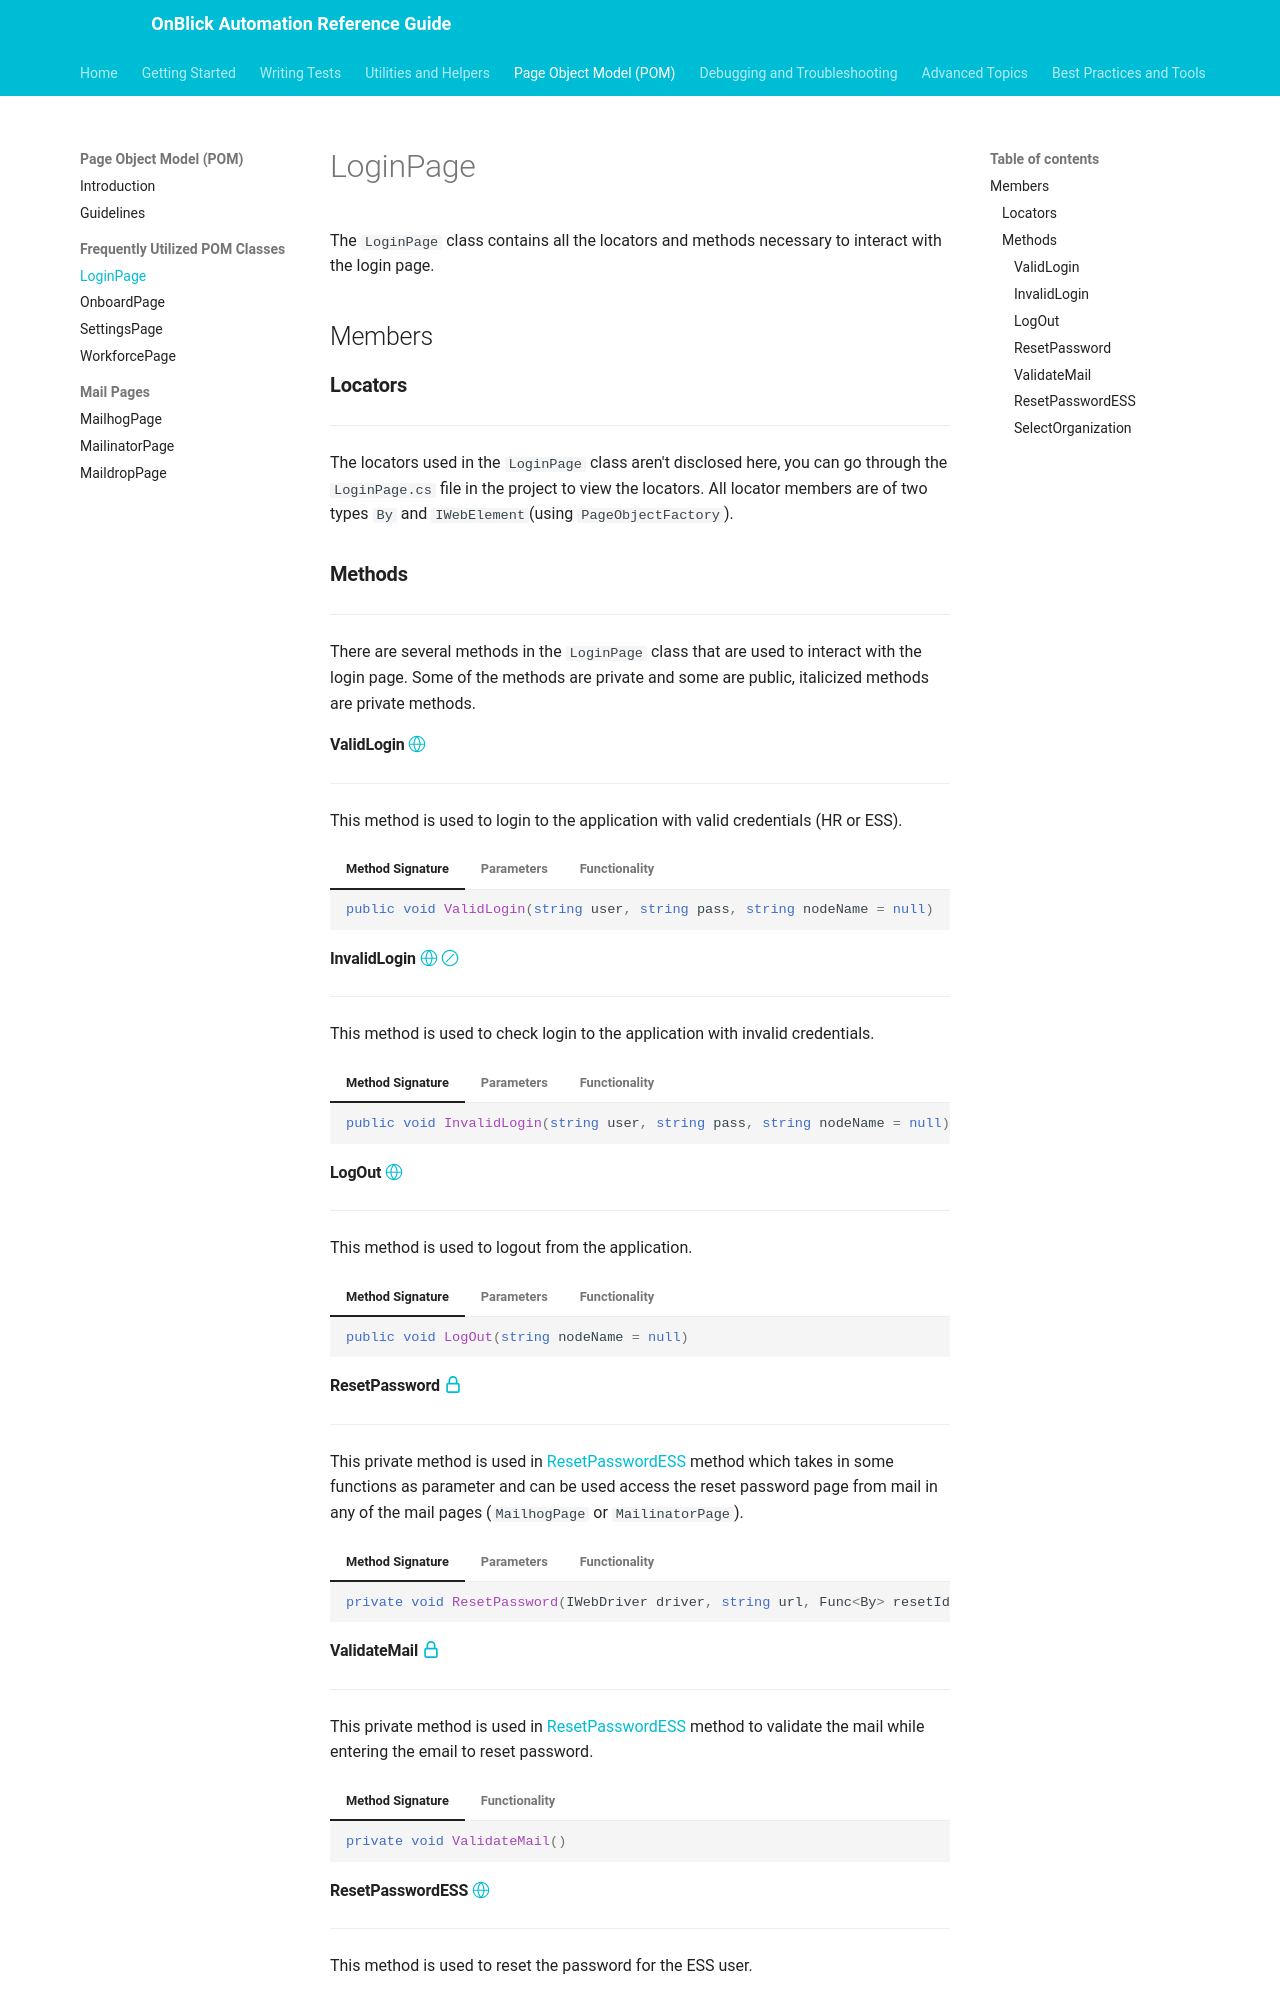

repository: aakarshrigaps/OnblickAutomationDocs · page: page-object-model/frequently-utilized-pom-classes/login-page/index.html · generator: mkdocs

# LoginPage

The `LoginPage` class contains all the locators and methods necessary to interact with the login page.

## Members

### **Locators**


---

The locators used in the `LoginPage` class aren't disclosed here, you can go through the `LoginPage.cs` file in the project to view the locators. All locator members are of two types `By` and `IWebElement`(using `PageObjectFactory`). 

### **Methods**

---

There are several methods in the `LoginPage` class that are used to interact with the login page. Some of the methods are private and some are public, italicized methods are private methods.

#### ValidLogin [:octicons-globe-24:](../../getting-started/conventions.md/#public)

---

This method is used to login to the application with valid credentials (HR or ESS).

=== "Method Signature"

	```csharp
	public void ValidLogin(string user, string pass, string nodeName = null)
	```
=== "Parameters"

	| Name | Type | Description |
	| ---- | ---- | ----------- |
	| `user` | `string` | The username to be entered in the `username` field. |
	| `pass` | `string` | The password to be entered in the `password` field. |
	| `nodeName` | `string` | The name of the node to be shown on the Extent report. |

=== "Functionality"

	1. Navigate to the login page.
	1. Hover and click on the `HR Immigration` or `ESS` button.
	1. Enter the username and password.
	1. Click the login button.
	1. Wait until the url contains `dashboard`.

#### InvalidLogin [:octicons-globe-24:](../../getting-started/conventions.md/#public) [:octicons-skip-24:](../../getting-started/conventions.md/#deprecated)

---

This method is used to check login to the application with invalid credentials.

=== "Method Signature"

	```csharp
	public void InvalidLogin(string user, string pass, string nodeName = null)
	```

=== "Parameters"

	| Name | Type | Description |
	| ---- | ---- | ----------- |
	| `user` | `string` | The username to be entered in the `username` field. |
	| `pass` | `string` | The password to be entered in the `password` field. |
	| `nodeName` | `string` | The name of the node to be shown on the Extent report. |

=== "Functionality"

	1. Navigate to the login page.
	1. Hover and click on the `HR Immigration` or `ESS` button.
	1. Enter the username and password.
	1. Click the login button.
	1. Wait until the error message is displayed.

#### LogOut [:octicons-globe-24:](../../getting-started/conventions.md/#public)

---

This method is used to logout from the application.

=== "Method Signature"

	```csharp
	public void LogOut(string nodeName = null)
	```
=== "Parameters"

	| Name | Type | Description |
	| ---- | ---- | ----------- |
	| `nodeName` | `string` | The name of the node to be shown on the Extent report. |

=== "Functionality"

	1. Click on the user icon.
	1. Click on the logout button.
	1. Wait until the url is `Login_URl`.

#### ResetPassword [:octicons-lock-16:](../../getting-started/conventions.md/#private)

---

This private method is used in [ResetPasswordESS](#resetpasswordess) method which takes in some functions as parameter and can be used access the reset password page from mail in any of the mail pages (`MailhogPage` or `MailinatorPage`).

=== "Method Signature"

	```csharp
    private void ResetPassword(IWebDriver driver, string url, Func<By> resetIdFunc, Func<By> resetBtnIdFunc, Action getIFrameFunc, Action<string> searchBarFunc, string email)
	```
=== "Parameters"

	| Name | Type | Description |
	| ---- | ---- | ----------- |
	| `driver` | `IWebDriver` | The driver instance. |
	| `url` | `string` | The url of the mail page. |
	| `resetIdFunc` | `Func<By>` | The function to get the reset password link locator. |
	| `resetBtnIdFunc` | `Func<By>` | The function to get the reset password button locator. |
	| `getIFrameFunc` | `Action` | The function to switch to the iframe. |
	| `searchBarFunc` | `Action<string>` | The function to search for the email. |
	| `email` | `string` | The email to be searched. |

=== "Functionality"

	1. Navigate to the mail page.
	1. Search for the email.
	1. Click on the reset password link.
	1. Switch to the iframe.
	1. Ctrl + Click on the reset password button to open the reset password form in a new tab.

#### ValidateMail [:octicons-lock-16:](../../getting-started/conventions.md/#private)

--- 

This private method is used in [ResetPasswordESS](#resetpasswordess) method to validate the mail while entering the email to reset password.

=== "Method Signature"

	```csharp
	private void ValidateMail()
	```
=== "Functionality"

	1. Uses a while loop to implement a retry mechanism (5 retries).
	1. Simulate a arrow down key press in the email field.
	1. Check if the `SendVerificationCode` button is enabled.
	1. If the button is enabled, break from the while loop.
	1. If the button is disabled and retries haven't been exhausted, retry from step 2 again.
	1. If the button is disabled and retries have been exhausted, throws an exception saying "Email details not found".
